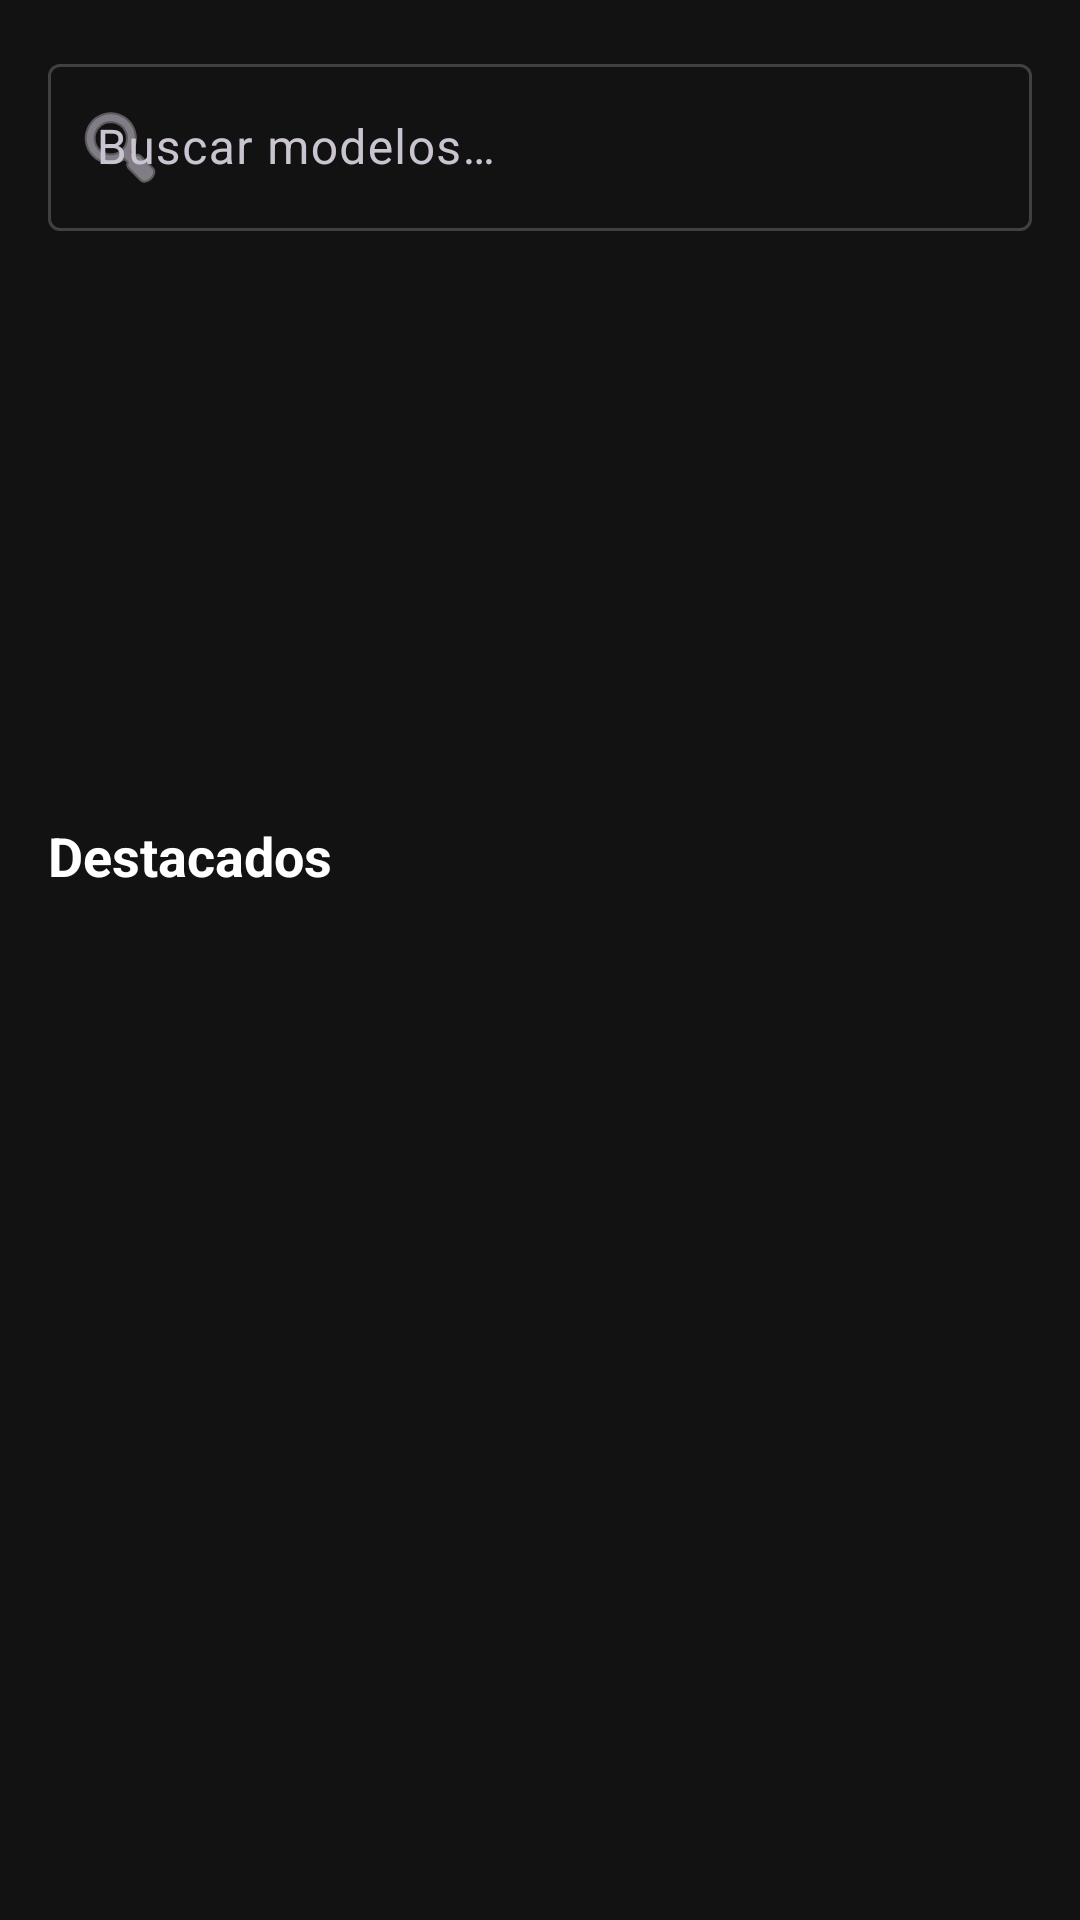

Android layout source for this screen:
<!-- AndroidManifest.xml: application theme Theme.CollectorWheels -->
<!-- res/layout/fragment_buyer_home.xml -->
<?xml version="1.0" encoding="utf-8"?>
<androidx.core.widget.NestedScrollView xmlns:android="http://schemas.android.com/apk/res/android"
    xmlns:app="http://schemas.android.com/apk/res-auto"
    xmlns:tools="http://schemas.android.com/tools"
    android:layout_width="match_parent"
    android:layout_height="match_parent"
    android:fillViewport="true"
    android:padding="16dp">

    <LinearLayout
        android:layout_width="match_parent"
        android:layout_height="wrap_content"
        android:orientation="vertical">

        <com.google.android.material.textfield.TextInputLayout
            android:layout_width="match_parent"
            android:layout_height="wrap_content"
            android:hint="@string/search_hint"
            app:boxBackgroundMode="outline"
            app:startIconDrawable="@android:drawable/ic_menu_search">

            <com.google.android.material.textfield.TextInputEditText
                android:id="@+id/buyer_home_search"
                android:layout_width="match_parent"
                android:layout_height="wrap_content"
                android:inputType="text" />
        </com.google.android.material.textfield.TextInputLayout>

        <androidx.viewpager2.widget.ViewPager2
            android:id="@+id/buyer_home_banner"
            android:layout_width="match_parent"
            android:layout_height="156dp"
            android:layout_marginTop="12dp" />

        <HorizontalScrollView
            android:layout_width="match_parent"
            android:layout_height="wrap_content"
            android:layout_marginTop="12dp"
            android:scrollbars="none">

            <com.google.android.material.chip.ChipGroup
                android:id="@+id/buyer_home_categories"
                android:layout_width="wrap_content"
                android:layout_height="wrap_content"
                app:singleLine="true"
                app:singleSelection="true" />
        </HorizontalScrollView>

        <TextView
            android:layout_width="wrap_content"
            android:layout_height="wrap_content"
            android:layout_marginTop="16dp"
            android:text="@string/featured"
            android:textColor="@color/on_surface"
            android:textSize="18sp"
            android:textStyle="bold" />

        <androidx.recyclerview.widget.RecyclerView
            android:id="@+id/buyer_home_grid"
            android:layout_width="match_parent"
            android:layout_height="wrap_content"
            android:layout_marginTop="8dp"
            android:nestedScrollingEnabled="false"
            tools:listitem="@layout/item_product_card" />
    </LinearLayout>
</androidx.core.widget.NestedScrollView>
<!-- res/layout/item_product_card.xml (included above) -->
<?xml version="1.0" encoding="utf-8"?>
<com.google.android.material.card.MaterialCardView xmlns:android="http://schemas.android.com/apk/res/android"
    xmlns:app="http://schemas.android.com/apk/res-auto"
    xmlns:tools="http://schemas.android.com/tools"
    android:layout_width="match_parent"
    android:layout_height="wrap_content"
    android:layout_margin="6dp"
    app:cardBackgroundColor="@color/surface_variant"
    app:cardCornerRadius="12dp"
    app:strokeColor="@color/outline"
    app:strokeWidth="1dp">

    <LinearLayout
        android:layout_width="match_parent"
        android:layout_height="wrap_content"
        android:orientation="vertical"
        android:padding="10dp">

        <FrameLayout
            android:layout_width="match_parent"
            android:layout_height="96dp"
            android:background="@drawable/bg_banner_placeholder">

            <TextView
                android:id="@+id/product_card_badge"
                android:layout_width="wrap_content"
                android:layout_height="wrap_content"
                android:layout_gravity="end|top"
                android:layout_margin="6dp"
                android:background="@color/brand_orange"
                android:paddingHorizontal="6dp"
                android:paddingVertical="2dp"
                android:text="@string/premium_tag"
                android:textColor="@color/white"
                android:textSize="10sp"
                android:visibility="gone"
                tools:visibility="visible" />
        </FrameLayout>

        <TextView
            android:id="@+id/product_card_name"
            android:layout_width="match_parent"
            android:layout_height="wrap_content"
            android:layout_marginTop="8dp"
            android:ellipsize="end"
            android:maxLines="2"
            android:textColor="@color/on_surface"
            android:textSize="14sp"
            android:textStyle="bold"
            tools:text="Nissan Skyline" />

        <TextView
            android:id="@+id/product_card_price"
            android:layout_width="wrap_content"
            android:layout_height="wrap_content"
            android:layout_marginTop="4dp"
            android:textColor="@color/brand_yellow"
            android:textSize="15sp"
            tools:text="$ 89.900" />
    </LinearLayout>
</com.google.android.material.card.MaterialCardView>
<!-- resources referenced by this layout -->
<resources>
  <color name="brand_orange">#FFFF6600</color>
  <color name="brand_yellow">#FFFFC107</color>
  <color name="on_surface">#FFFFFFFF</color>
  <color name="outline">#FF404040</color>
  <color name="surface_variant">#FF2C2C2C</color>
  <color name="white">#FFFFFFFF</color>
  <!-- drawable bg_banner_placeholder (drawable) -->
  <?xml version="1.0" encoding="utf-8"?>
  <shape xmlns:android="http://schemas.android.com/apk/res/android">
      <gradient
          android:angle="0"
          android:endColor="@color/brand_red"
          android:startColor="@color/brand_orange" />
      <corners android:radius="12dp" />
  </shape>
  <string name="featured">Destacados</string>
  <string name="premium_tag">PREMIUM</string>
  <string name="search_hint">Buscar modelos…</string>
  <style name="Theme.CollectorWheels" parent="Base.Theme.CollectorWheels" />
  <color name="brand_red">#FFE53935</color>
  <style name="Base.Theme.CollectorWheels" parent="Theme.Material3.Dark.NoActionBar">
          <item name="colorPrimary">@color/brand_orange</item>
          <item name="colorOnPrimary">@color/white</item>
          <item name="colorPrimaryContainer">@color/surface_variant</item>
          <item name="colorOnPrimaryContainer">@color/on_surface</item>
          <item name="colorSecondary">@color/brand_yellow</item>
          <item name="colorOnSecondary">@color/black</item>
          <item name="android:colorBackground">@color/background</item>
          <item name="colorSurface">@color/surface</item>
          <item name="colorOnSurface">@color/on_surface</item>
          <item name="colorOutline">@color/outline</item>
          <item name="android:statusBarColor">@color/background</item>
          <item name="android:navigationBarColor">@color/background</item>
          <item name="android:windowLightStatusBar" tools:targetApi="m">false</item>
      </style>
  <color name="black">#FF000000</color>
  <color name="background">#FF121212</color>
  <color name="surface">#FF1E1E1E</color>
</resources>
